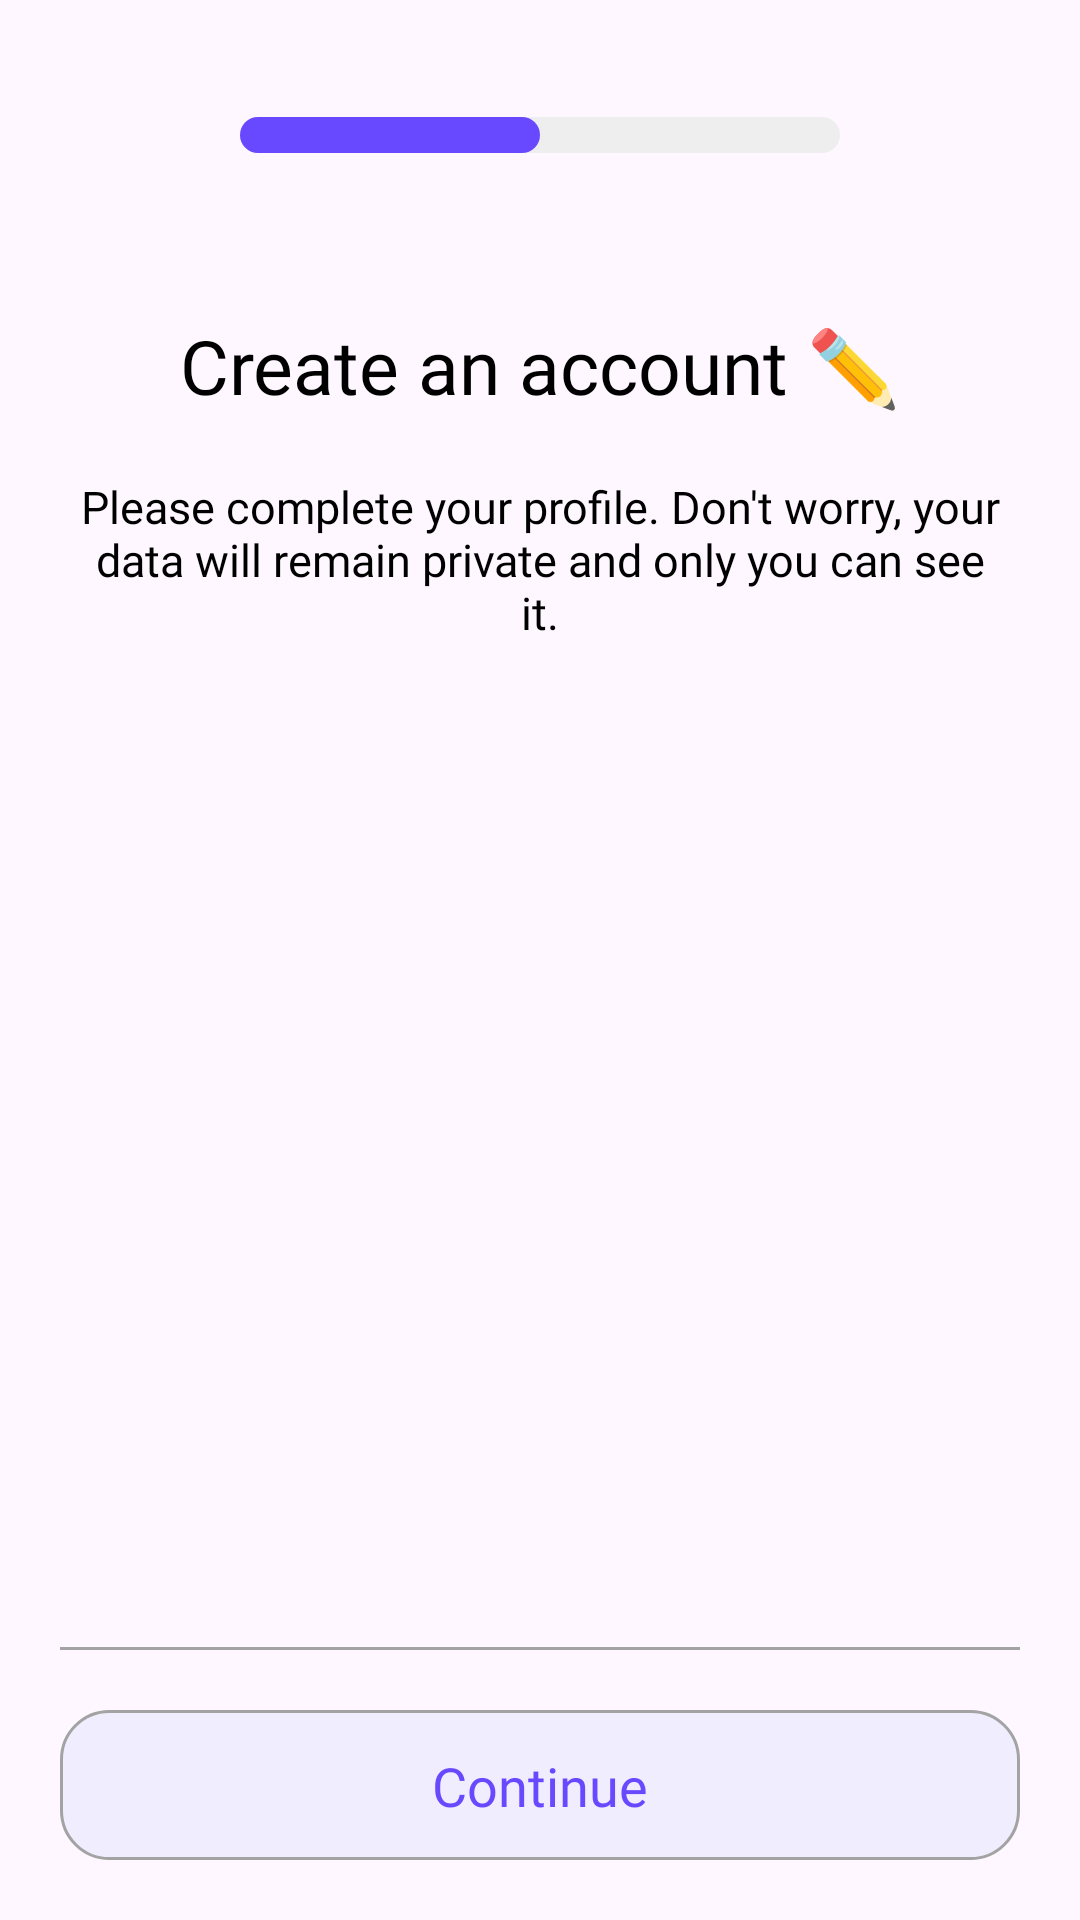

Android layout source for this screen:
<!-- AndroidManifest.xml: application theme Theme.CoderArena -->
<!-- res/layout/fragment_user_profile.xml -->
<?xml version="1.0" encoding="utf-8"?>
<FrameLayout xmlns:android="http://schemas.android.com/apk/res/android"
    xmlns:tools="http://schemas.android.com/tools"
    android:layout_width="match_parent"
    android:layout_height="match_parent"
    xmlns:app="http://schemas.android.com/apk/res-auto"
    tools:context=".ui.fragment.signUpFragments.UserProfileFragment">

    <androidx.constraintlayout.widget.ConstraintLayout
        android:id="@+id/main_layout"
        android:layout_width="match_parent"
        android:layout_height="match_parent"
        android:layout_margin="20dp">

        <androidx.constraintlayout.widget.ConstraintLayout
            android:id="@+id/progress_bar"
            android:layout_width="match_parent"
            android:layout_height="50dp"
            app:layout_constraintEnd_toEndOf="parent"
            app:layout_constraintStart_toStartOf="parent"
            app:layout_constraintTop_toTopOf="parent">

            <ImageView
                android:id="@+id/back_button"
                android:layout_width="wrap_content"
                android:layout_height="wrap_content"
                android:src="@drawable/arrow_left_dark"
                app:layout_constraintBottom_toBottomOf="parent"
                app:layout_constraintStart_toStartOf="parent"
                app:layout_constraintTop_toTopOf="parent"
                app:layout_constraintVertical_bias="0.5" />

            <ImageView
                android:id="@+id/progress_1_4"
                android:layout_width="wrap_content"
                android:layout_height="wrap_content"
                android:src="@drawable/progress_2_4"
                app:layout_constraintBottom_toBottomOf="parent"
                app:layout_constraintEnd_toEndOf="parent"
                app:layout_constraintHorizontal_bias="0.5"
                app:layout_constraintStart_toEndOf="@id/back_button"
                app:layout_constraintStart_toStartOf="parent"
                app:layout_constraintTop_toTopOf="parent"
                app:layout_constraintVertical_bias="0.5" />

        </androidx.constraintlayout.widget.ConstraintLayout>

        <androidx.constraintlayout.widget.ConstraintLayout
            android:id="@+id/selection_layout"
            android:layout_width="match_parent"
            android:layout_height="0dp"
            app:layout_constraintBottom_toBottomOf="parent"
            app:layout_constraintEnd_toEndOf="parent"
            app:layout_constraintStart_toStartOf="parent"
            app:layout_constraintTop_toBottomOf="@id/progress_bar">


            <TextView
                android:id="@+id/select_account_text"
                android:layout_width="wrap_content"
                android:layout_height="wrap_content"
                android:layout_marginTop="30dp"
                android:fontFamily="@font/nunito_bold"
                android:padding="5dp"
                android:text="Create an account ✏️"
                android:textAlignment="center"
                android:textColor="@android:color/black"
                android:textSize="25sp"
                app:layout_constraintEnd_toEndOf="parent"
                app:layout_constraintHorizontal_bias="0.5"
                app:layout_constraintStart_toStartOf="parent"
                app:layout_constraintTop_toTopOf="parent" />

            <TextView
                android:id="@+id/skip_text"
                android:layout_width="wrap_content"
                android:layout_height="wrap_content"
                android:layout_marginTop="10dp"
                android:fontFamily="@font/nunito"
                android:padding="5dp"
                android:text="Please complete your profile.
Don't worry, your data will remain private and only you can see it."
                android:textAlignment="center"
                android:textColor="@android:color/black"
                android:textSize="15sp"
                app:layout_constraintEnd_toEndOf="parent"
                app:layout_constraintHorizontal_bias="0.5"
                app:layout_constraintStart_toStartOf="parent"
                app:layout_constraintTop_toBottomOf="@+id/select_account_text" />

            <View
                android:id="@+id/skip_button_splitter"
                android:layout_width="match_parent"
                android:layout_height="1dp"
                app:layout_constraintBottom_toTopOf="@id/skip_button"
                android:background="#A3A3A3"
                android:layout_marginBottom="20dp">

            </View>

            <androidx.constraintlayout.widget.ConstraintLayout
                android:id="@+id/skip_button"
                android:layout_width="match_parent"
                android:layout_height="50dp"
                android:layout_marginTop="20dp"
                android:background="@drawable/skip_button"
                app:layout_constraintEnd_toEndOf="parent"
                app:layout_constraintStart_toStartOf="parent"
                app:layout_constraintBottom_toBottomOf="parent">

                <TextView
                    android:id="@+id/skip_button_text"
                    android:layout_width="wrap_content"
                    android:layout_height="wrap_content"
                    android:fontFamily="@font/nunito_bold"
                    android:text="Continue"
                    android:textAlignment="center"
                    android:textColor="#6949FF"
                    android:textSize="18sp"
                    app:layout_constraintBottom_toBottomOf="parent"
                    app:layout_constraintEnd_toEndOf="parent"
                    app:layout_constraintStart_toStartOf="parent"
                    app:layout_constraintTop_toTopOf="parent" />
            </androidx.constraintlayout.widget.ConstraintLayout>


        </androidx.constraintlayout.widget.ConstraintLayout>

    </androidx.constraintlayout.widget.ConstraintLayout>

</FrameLayout>
<!-- resources referenced by this layout -->
<resources>
  <!-- drawable progress_2_4 (drawable) -->
  <vector xmlns:android="http://schemas.android.com/apk/res/android"
      android:width="200dp"
      android:height="12dp"
      android:viewportWidth="200"
      android:viewportHeight="12">
    <path
        android:pathData="M6,0L194,0A6,6 0,0 1,200 6L200,6A6,6 0,0 1,194 12L6,12A6,6 0,0 1,0 6L0,6A6,6 0,0 1,6 0z"
        android:fillColor="#EEEEEE"/>
    <path
        android:pathData="M6,0L94,0A6,6 0,0 1,100 6L100,6A6,6 0,0 1,94 12L6,12A6,6 0,0 1,0 6L0,6A6,6 0,0 1,6 0z"
        android:fillColor="#6949FF"/>
  </vector>
  <!-- drawable skip_button (drawable) -->
  <shape xmlns:android="http://schemas.android.com/apk/res/android"
      android:shape="rectangle">
  
      
      <solid android:color="#F0EDFF"/>
  
      
      <corners android:radius="16dp"/>
  
      <stroke
          android:width="1dp"
          android:color="#A3A3A3"/>
  </shape>
  <style name="Theme.CoderArena" parent="Base.Theme.CoderArena" />
  <style name="Base.Theme.CoderArena" parent="Theme.Material3.DayNight.NoActionBar">
          
          
      </style>
</resources>
